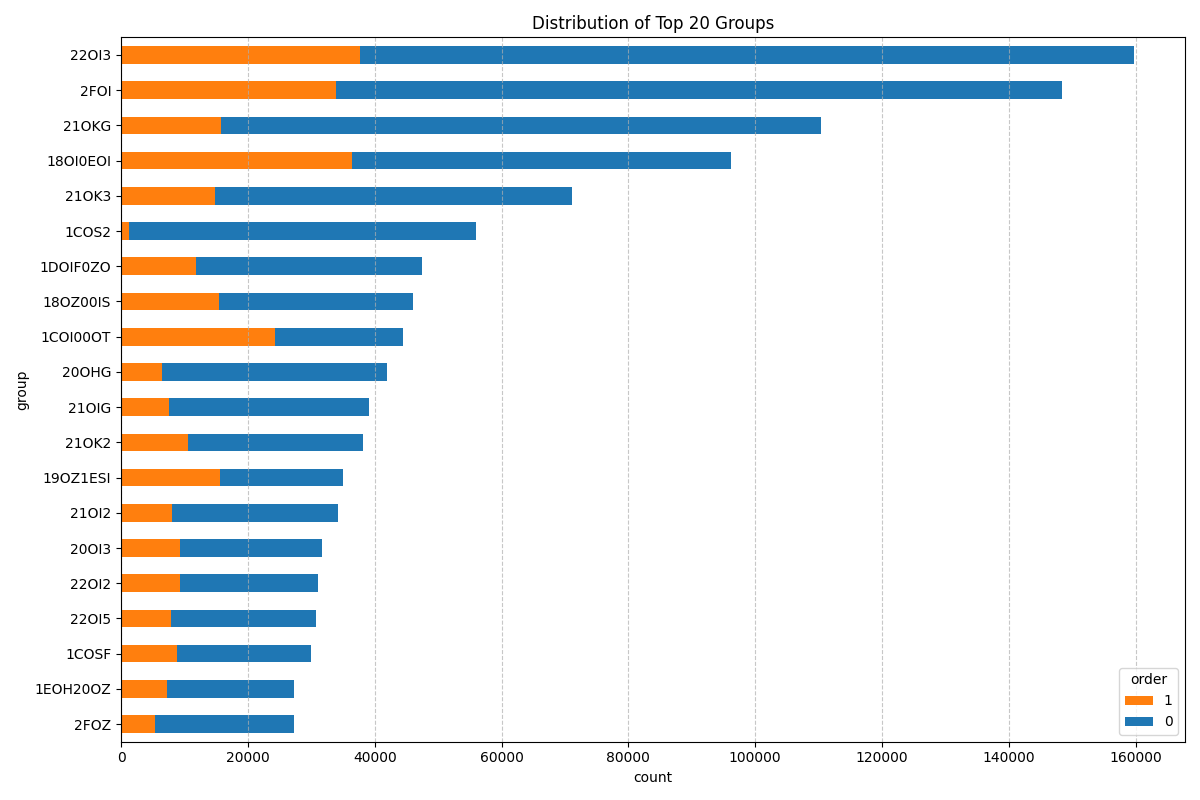

Source data for this figure (header and first rows):
, total_event_count, total_event_percentage, order_count, order_percentage, no_order_count, no_order_percentage
22OI3, 159787, 5.8, 37760, 5.36, 122027, 5.95
2FOI, 148449, 5.39, 33843, 4.8, 114606, 5.59
21OKG, 110419, 4.01, 15777, 2.24, 94642, 4.61
18OI0EOI, 96243, 3.49, 36461, 5.17, 59782, 2.91
21OK3, 71052, 2.58, 14883, 2.11, 56169, 2.74
1COS2, 55938, 2.03, 1259, 0.18, 54679, 2.67
1DOIF0ZO, 47419, 1.72, 11771, 1.67, 35648, 1.74
18OZ00IS, 46010, 1.67, 15414, 2.19, 30596, 1.49
1COI00OT, 44421, 1.61, 24334, 3.45, 20087, 0.98
20OHG, 42005, 1.52, 6452, 0.92, 35553, 1.73
21OIG, 39180, 1.42, 7626, 1.08, 31554, 1.54
21OK2, 38194, 1.39, 10557, 1.5, 27637, 1.35
19OZ1ESI, 34933, 1.27, 15591, 2.21, 19342, 0.94
21OI2, 34291, 1.24, 8092, 1.15, 26199, 1.28
20OI3, 31615, 1.15, 9340, 1.32, 22275, 1.09
22OI2, 30998, 1.12, 9340, 1.32, 21658, 1.06
22OI5, 30808, 1.12, 7838, 1.11, 22970, 1.12
1COSF, 29883, 1.08, 8894, 1.26, 20989, 1.02
1EOH20OZ, 27288, 0.99, 7276, 1.03, 20012, 0.98
2FOZ, 27240, 0.99, 5418, 0.77, 21822, 1.06
others, 1609830, 58.41, 417164, 59.16, 1192666, 58.15
